Run: headless pygame with SDL's dummy video driver; simulated clock (each Clock.tick advances the game by its frame time, no real sleeping); random seed 0; keys injected as events and as key.get_pressed() state; no mouse input.
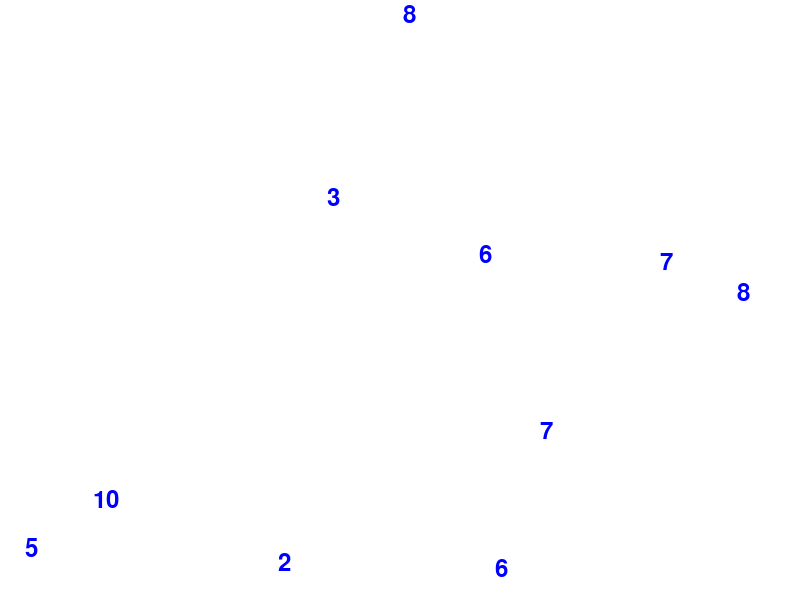
Frame 1 of 4 · flips 1–60 · no input
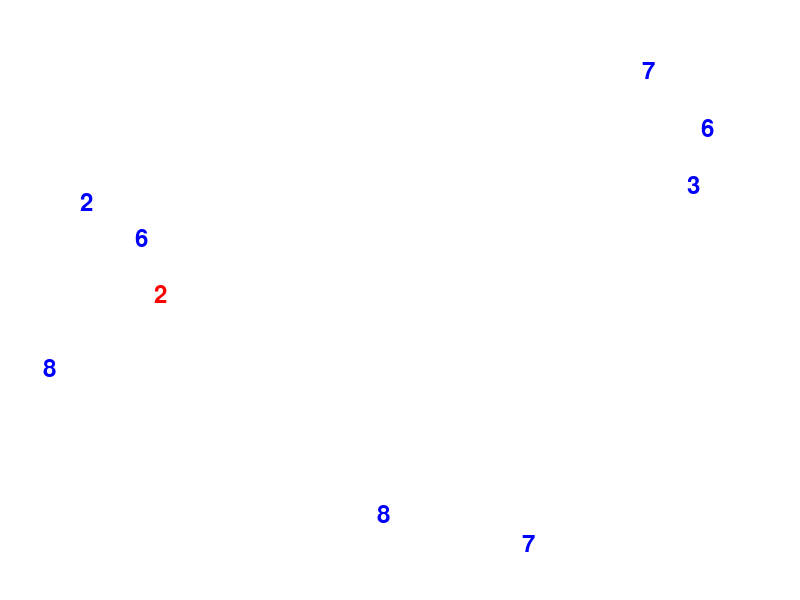
Frame 2 of 4 · flips 61–180 · tapped SPACE, RETURN · held RIGHT (→), D
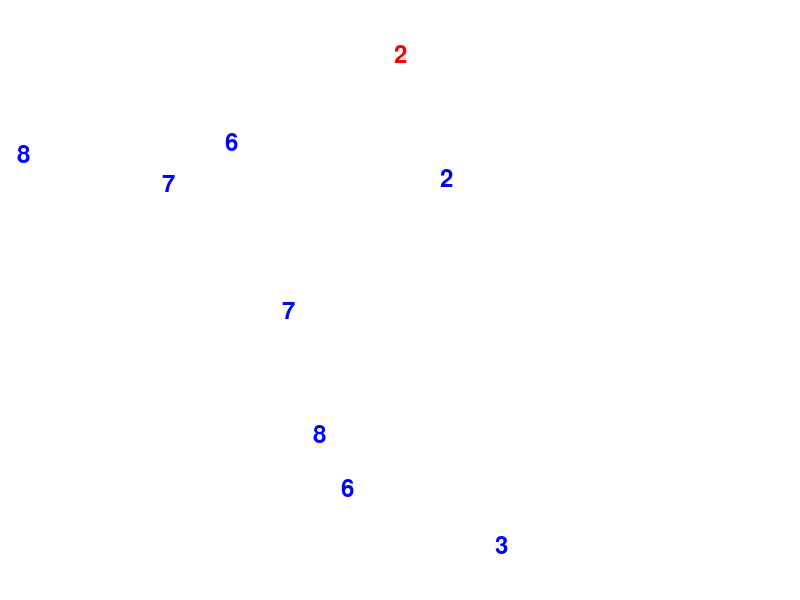
Frame 3 of 4 · flips 181–300 · held DOWN (↓), S
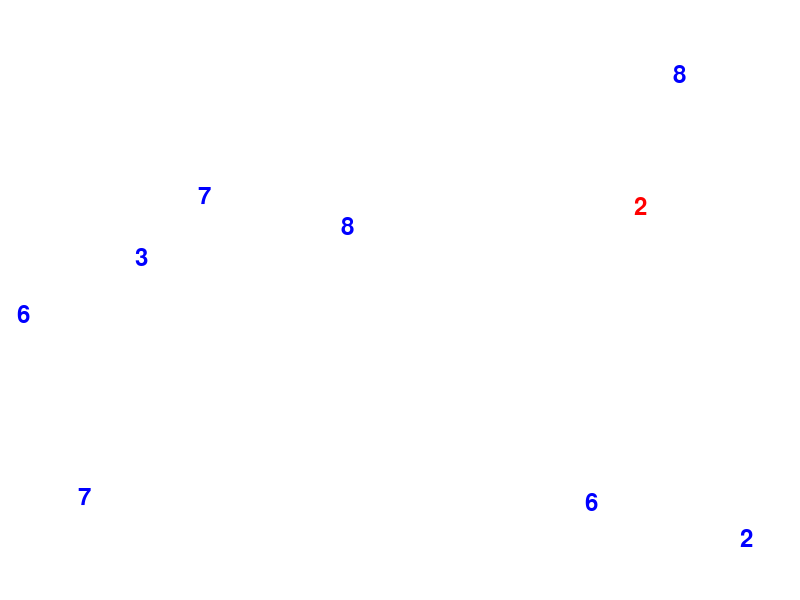
Frame 4 of 4 · flips 301–420 · held LEFT (←), A, UP (↑), W

The pygame program that drew these frames:

import pygame
import random

# Khởi tạo pygame
pygame.init()

# Kích thước màn hình
SCREEN_WIDTH, SCREEN_HEIGHT = 800, 600
screen = pygame.display.set_mode((SCREEN_WIDTH, SCREEN_HEIGHT))
pygame.display.set_caption("Trò chơi chia hết")

# Màu sắc
WHITE = (255, 255, 255)
BLUE = (0, 0, 255)
RED = (255, 0, 0)

# Font chữ
font = pygame.font.Font(None, 36)

# FPS
clock = pygame.time.Clock()
FPS = 60

# Lớp đại diện cho số bay qua lại
class FlyingNumber:
    def __init__(self, value, x, y):
        self.value = value
        self.x = x
        self.y = y
        self.vx = random.choice([-3, 3])
        self.vy = random.choice([-3, 3])
        self.color = BLUE

    def move(self):
        self.x += self.vx
        self.y += self.vy
        # Va chạm với tường
        if self.x <= 0 or self.x >= SCREEN_WIDTH - 30:
            self.vx *= -1
        if self.y <= 0 or self.y >= SCREEN_HEIGHT - 30:
            self.vy *= -1

    def draw(self, surface):
        text = font.render(str(self.value), True, self.color)
        surface.blit(text, (self.x, self.y))

    def collide(self, other):
        return (
            self.x < other.x + 30 and
            self.x + 30 > other.x and
            self.y < other.y + 30 and
            self.y + 30 > other.y
        )

# Lớp đại diện cho kết quả phép chia
class Result:
    def __init__(self, value, x, y):
        self.value = value
        self.x = x
        self.y = y
        self.vx = random.choice([-2, 2])
        self.vy = random.choice([-2, 2])
        self.color = RED

    def move(self):
        self.x += self.vx
        self.y += self.vy
        # Va chạm với tường
        if self.x <= 0 or self.x >= SCREEN_WIDTH - 50:
            self.vx *= -1
        if self.y <= 0 or self.y >= SCREEN_HEIGHT - 50:
            self.vy *= -1

    def draw(self, surface):
        text = font.render(str(self.value), True, self.color)
        surface.blit(text, (self.x, self.y))

# Danh sách các số và kết quả
numbers = [FlyingNumber(random.randint(1, 10), random.randint(50, SCREEN_WIDTH - 50), random.randint(50, SCREEN_HEIGHT - 50)) for _ in range(10)]
results = []

# Vòng lặp chính
running = True
while running:
    screen.fill(WHITE)

    for event in pygame.event.get():
        if event.type == pygame.QUIT:
            running = False

    # Di chuyển và vẽ các số
    for number in numbers:
        number.move()
        number.draw(screen)

    # Di chuyển và vẽ các kết quả
    for result in results:
        result.move()
        result.draw(screen)

    # Kiểm tra va chạm và xử lý
    to_remove = set()
    for i in range(len(numbers)):
        for j in range(i + 1, len(numbers)):
            if numbers[i].collide(numbers[j]) and i not in to_remove and j not in to_remove:
                if numbers[i].value % numbers[j].value == 0:
                    result_value = numbers[i].value // numbers[j].value
                    results.append(Result(result_value, numbers[i].x, numbers[i].y))
                    to_remove.add(i)
                    to_remove.add(j)
                elif numbers[j].value % numbers[i].value == 0:
                    result_value = numbers[j].value // numbers[i].value
                    results.append(Result(result_value, numbers[j].x, numbers[j].y))
                    to_remove.add(i)
                    to_remove.add(j)

    # Xóa các số bị va chạm
    numbers = [number for index, number in enumerate(numbers) if index not in to_remove]

    # Cập nhật màn hình
    pygame.display.flip()
    clock.tick(FPS)

pygame.quit()
